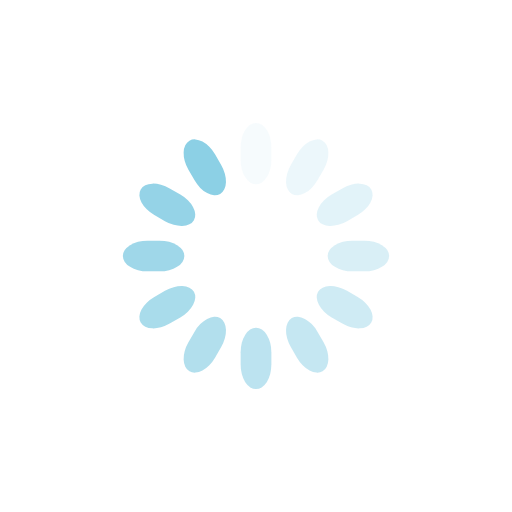
t = 0.00 s
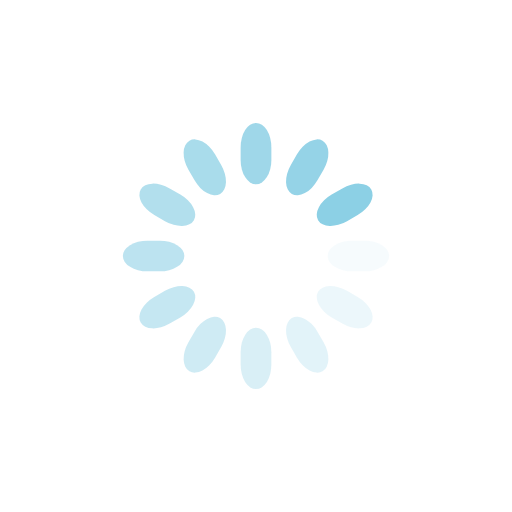
t = 0.25 s
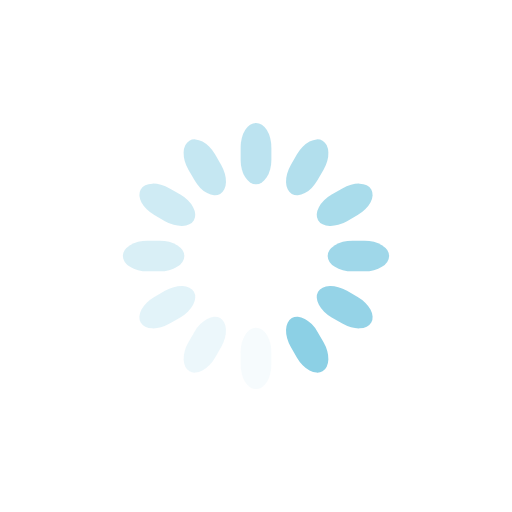
t = 0.50 s
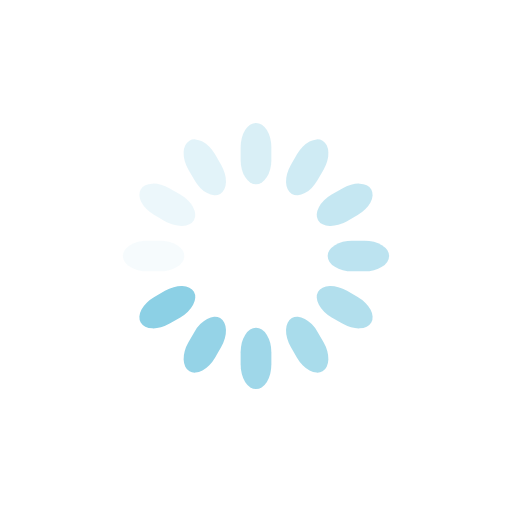
t = 0.75 s

The animated SVG that drew these frames (rendered in a browser with its animation timeline set to each time). Animation: 12 SMIL elements (animate=12); one cycle of 1.00 s, repeats indefinitely.

<svg class="lds-spinner" width="100%" height="100%" 
    xmlns="http://www.w3.org/2000/svg" 
    xmlns:xlink="http://www.w3.org/1999/xlink" viewBox="0 0 100 100" preserveAspectRatio="xMidYMid">
    <g transform="rotate(0 50 50)">
        <rect x="47" y="24" rx="9.4" ry="4.8" width="6" height="12" fill="#8cd0e5">
            <animate attributeName="opacity" values="1;0" keyTimes="0;1" dur="1s" begin="-0.9166666666666666s" repeatCount="indefinite"></animate>
        </rect>
    </g>
    <g transform="rotate(30 50 50)">
        <rect x="47" y="24" rx="9.4" ry="4.8" width="6" height="12" fill="#8cd0e5">
            <animate attributeName="opacity" values="1;0" keyTimes="0;1" dur="1s" begin="-0.8333333333333334s" repeatCount="indefinite"></animate>
        </rect>
    </g>
    <g transform="rotate(60 50 50)">
        <rect x="47" y="24" rx="9.4" ry="4.8" width="6" height="12" fill="#8cd0e5">
            <animate attributeName="opacity" values="1;0" keyTimes="0;1" dur="1s" begin="-0.75s" repeatCount="indefinite"></animate>
        </rect>
    </g>
    <g transform="rotate(90 50 50)">
        <rect x="47" y="24" rx="9.4" ry="4.8" width="6" height="12" fill="#8cd0e5">
            <animate attributeName="opacity" values="1;0" keyTimes="0;1" dur="1s" begin="-0.6666666666666666s" repeatCount="indefinite"></animate>
        </rect>
    </g>
    <g transform="rotate(120 50 50)">
        <rect x="47" y="24" rx="9.4" ry="4.8" width="6" height="12" fill="#8cd0e5">
            <animate attributeName="opacity" values="1;0" keyTimes="0;1" dur="1s" begin="-0.5833333333333334s" repeatCount="indefinite"></animate>
        </rect>
    </g>
    <g transform="rotate(150 50 50)">
        <rect x="47" y="24" rx="9.4" ry="4.8" width="6" height="12" fill="#8cd0e5">
            <animate attributeName="opacity" values="1;0" keyTimes="0;1" dur="1s" begin="-0.5s" repeatCount="indefinite"></animate>
        </rect>
    </g>
    <g transform="rotate(180 50 50)">
        <rect x="47" y="24" rx="9.4" ry="4.8" width="6" height="12" fill="#8cd0e5">
            <animate attributeName="opacity" values="1;0" keyTimes="0;1" dur="1s" begin="-0.4166666666666667s" repeatCount="indefinite"></animate>
        </rect>
    </g>
    <g transform="rotate(210 50 50)">
        <rect x="47" y="24" rx="9.4" ry="4.8" width="6" height="12" fill="#8cd0e5">
            <animate attributeName="opacity" values="1;0" keyTimes="0;1" dur="1s" begin="-0.3333333333333333s" repeatCount="indefinite"></animate>
        </rect>
    </g>
    <g transform="rotate(240 50 50)">
        <rect x="47" y="24" rx="9.4" ry="4.8" width="6" height="12" fill="#8cd0e5">
            <animate attributeName="opacity" values="1;0" keyTimes="0;1" dur="1s" begin="-0.25s" repeatCount="indefinite"></animate>
        </rect>
    </g>
    <g transform="rotate(270 50 50)">
        <rect x="47" y="24" rx="9.4" ry="4.8" width="6" height="12" fill="#8cd0e5">
            <animate attributeName="opacity" values="1;0" keyTimes="0;1" dur="1s" begin="-0.16666666666666666s" repeatCount="indefinite"></animate>
        </rect>
    </g>
    <g transform="rotate(300 50 50)">
        <rect x="47" y="24" rx="9.4" ry="4.8" width="6" height="12" fill="#8cd0e5">
            <animate attributeName="opacity" values="1;0" keyTimes="0;1" dur="1s" begin="-0.08333333333333333s" repeatCount="indefinite"></animate>
        </rect>
    </g>
    <g transform="rotate(330 50 50)">
        <rect x="47" y="24" rx="9.4" ry="4.8" width="6" height="12" fill="#8cd0e5">
            <animate attributeName="opacity" values="1;0" keyTimes="0;1" dur="1s" begin="0s" repeatCount="indefinite"></animate>
        </rect>
    </g>
</svg>
